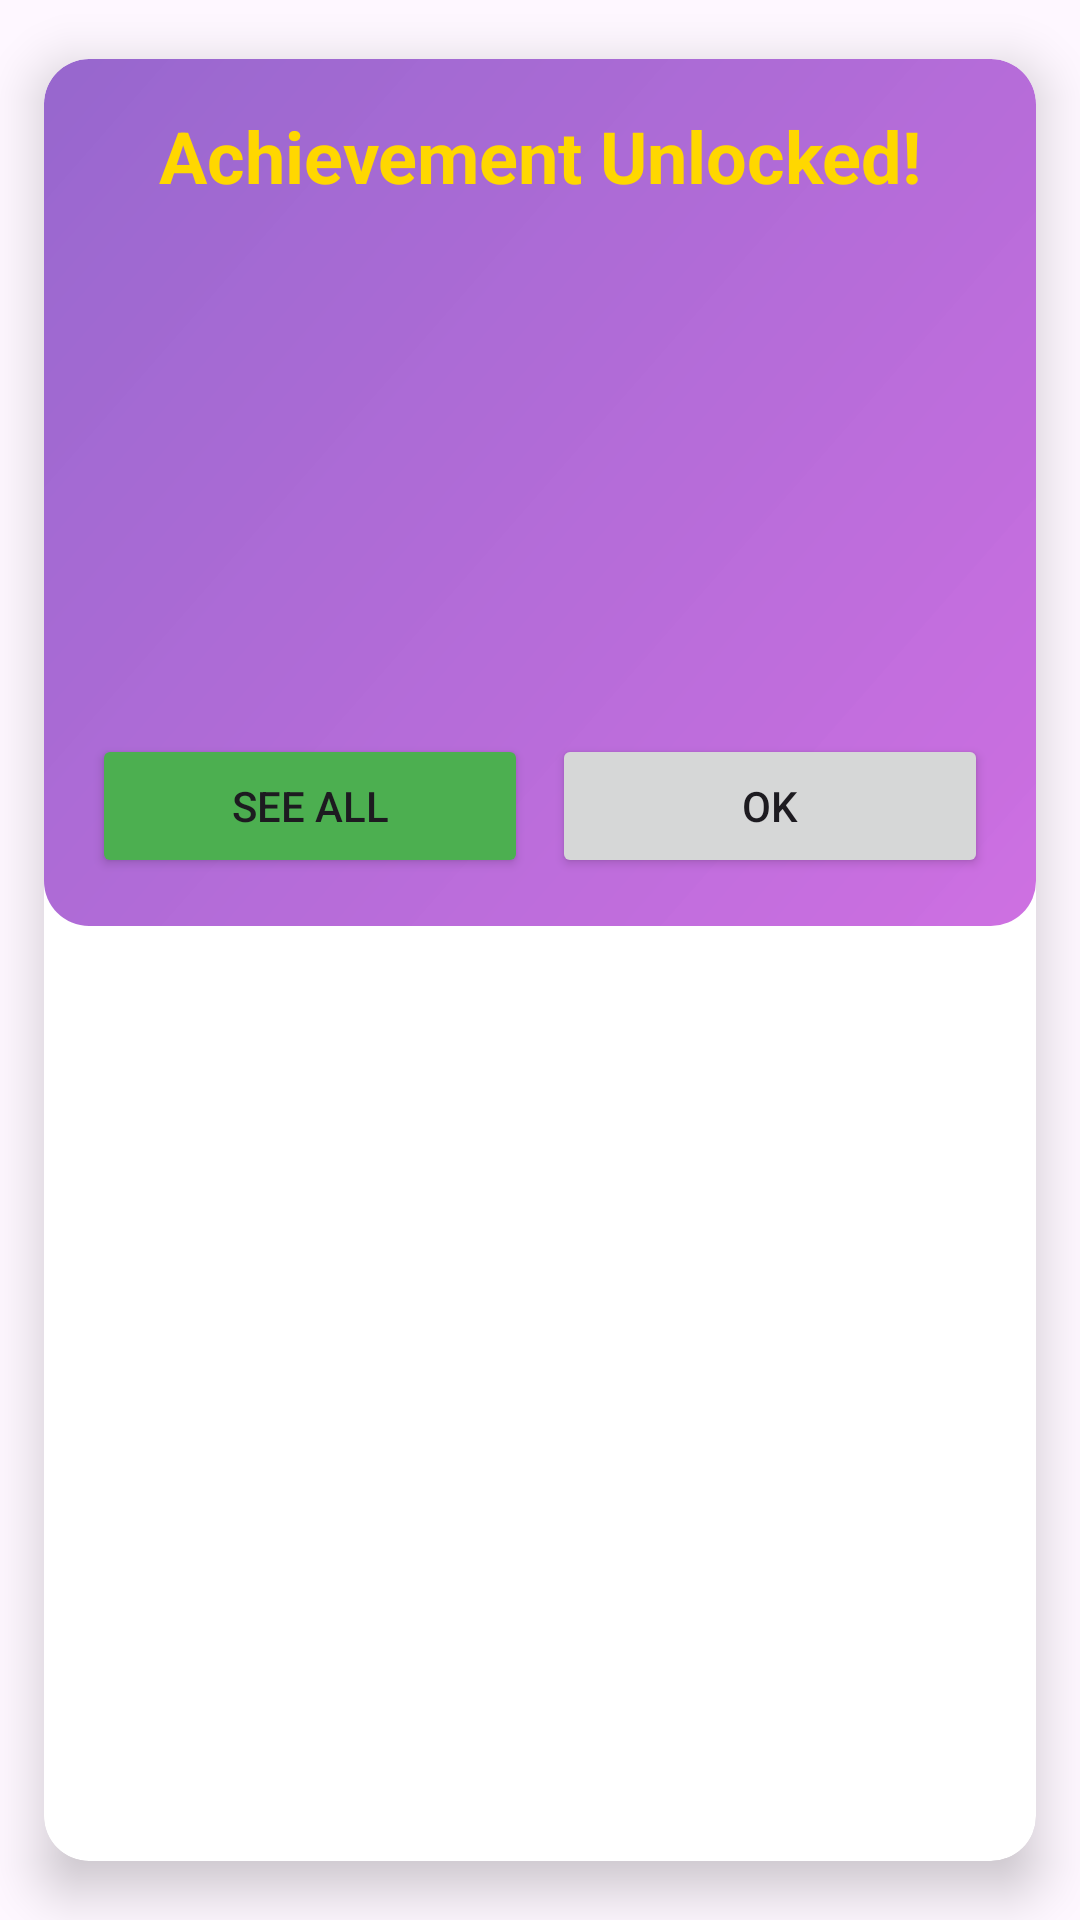

Android layout source for this screen:
<!-- AndroidManifest.xml: application theme Theme.ProcrastiMATES -->
<!-- res/layout/dialog_achievement_unlocked.xml -->
<?xml version="1.0" encoding="utf-8"?>
<androidx.cardview.widget.CardView xmlns:android="http://schemas.android.com/apk/res/android"
    xmlns:app="http://schemas.android.com/apk/res-auto"
    android:layout_width="match_parent"
    android:layout_height="wrap_content"
    app:cardCornerRadius="15dp"
    app:cardElevation="10dp"
    app:cardUseCompatPadding="true">

    <LinearLayout
        android:layout_width="match_parent"
        android:layout_height="wrap_content"
        android:orientation="vertical"
        android:padding="16dp"
        android:background="@drawable/achievement_dialog_background">

        <TextView
            android:layout_width="match_parent"
            android:layout_height="wrap_content"
            android:text="Achievement Unlocked!"
            android:textSize="24sp"
            android:textStyle="bold"
            android:textColor="#FFD700"
            android:gravity="center_horizontal"
            android:layout_marginBottom="8dp" />

        <ImageView
            android:id="@+id/imageAchievement"
            android:layout_width="80dp"
            android:layout_height="80dp"
            android:layout_gravity="center_horizontal"
            android:layout_marginBottom="16dp" />

        <TextView
            android:id="@+id/textAchievementTitle"
            android:layout_width="match_parent"
            android:layout_height="wrap_content"
            android:textSize="20sp"
            android:textStyle="bold"
            android:gravity="center_horizontal"
            android:layout_marginBottom="8dp" />

        <TextView
            android:id="@+id/textAchievementDescription"
            android:layout_width="match_parent"
            android:layout_height="wrap_content"
            android:textSize="16sp"
            android:gravity="center_horizontal"
            android:layout_marginBottom="16dp" />

        <LinearLayout
            android:layout_width="match_parent"
            android:layout_height="wrap_content"
            android:orientation="horizontal"
            android:gravity="center">

            <Button
                android:id="@+id/btnGoToAchievements"
                android:layout_width="0dp"
                android:layout_weight="1"
                android:layout_height="wrap_content"
                android:text="See All"
                android:layout_marginEnd="8dp"
                android:backgroundTint="#4CAF50"
                android:textSize="14sp"/>

            <Button
                android:id="@+id/btnOk"
                android:layout_width="0dp"
                android:layout_weight="1"
                android:layout_height="wrap_content"
                android:text="OK"
                android:textSize="14sp"/>
        </LinearLayout>
    </LinearLayout>
</androidx.cardview.widget.CardView>
<!-- resources referenced by this layout -->
<resources>
  <!-- drawable achievement_dialog_background (drawable) -->
  <?xml version="1.0" encoding="utf-8"?>
  <shape xmlns:android="http://schemas.android.com/apk/res/android">
      <gradient
          android:startColor="#D1C350DB"
          android:endColor="#D8844CC5"
          android:angle="135"/>
      <corners android:radius="15dp" />
  </shape>
  <style name="Theme.ProcrastiMATES" parent="Base.Theme.ProcrastiMATES" />
  <style name="Base.Theme.ProcrastiMATES" parent="Theme.Material3.DayNight.NoActionBar">
          
          
      </style>
</resources>
